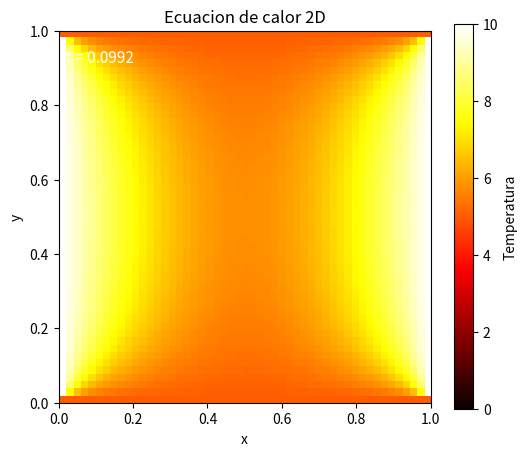

Reproduce this figure in Python.
import numpy as np
import matplotlib.pyplot as plt
from matplotlib.animation import FuncAnimation


# -----------------------------
# Parametros fisicos y numericos
# -----------------------------

Lx = 1.0
Ly = 1.0

Nx = 50
Ny = 50

kappa = 1.0 # Tenemos inicializada nuestra constante kappa.

h = Lx / Nx

r = 0.20
t_final = 0.1
snapshot_interval = 20

# Procedemos a indicar nuestro dt y los pasos numéricos que debemos realizar
# En este caso, declaramos dt y num_steps

dt = (r * (h**2)) / kappa # Esto se realiza con respecto al proceso de discretización indicado para nuestra ecuación de calor 
num_steps = int(t_final / dt) # Lo indicamos como un valor entero, para evitar inexactitudes o errores en los bucles que utilizaremos más adelante

# Para agregar en el output.txt, debemos generar algunos prints para esto:

print("=========================================================")
print("Simulación de Ecuación de Calor 2D - LAB 12")
print(f"Dimensiones del dominio: Lx = {Lx}, Ly = {Ly}")
print(f"Malla computacional: Nx = {Nx}, Ny = {Ny}")
print(f"Paso espacial (h): {h:.5f}")
print(f"Coeficiente de difusividiad (kappa): {kappa}")
print(f"Factor de estabilidad (r): {r}")
print(f"Paso temporal calculado (dt): {dt:.12f} s")
print(f"Número total de pasos temporales (num_steps): {num_steps}")


# -----------------------------
# Condicion inicial
# -----------------------------

u = np.zeros((Nx + 1, Ny + 1))

# -----------------------------
# Condiciones de frontera
# -----------------------------

def aplicar_frontera(u):
    # Procedemos a aplicar las condiciones de aplicar
    # Aplicamos las condiciones en bordes de x (Partes izquierda y derecha del rectángulo)

    u[0, :] = 10.0
    u[-1, :] = 10.0 # Lo que indicamos aquí, es que lo indicamos para todos los valores de y en las coordenadas x indicadas

    # Procedemos a definir las condiciones de frontera para la parte y para el límite inferior y superior

    u[:, 0] = 5.0
    u[:, -1] = 5.0

aplicar_frontera(u)


# -----------------------------
# Evolucion temporal
# -----------------------------

snapshots = []
tiempos = []

u_new = np.copy(u)

for n in range(num_steps + 1):

    # TODO:
    # guardar snapshots y tiempos
    #
    # cuidado con copias superficiales

    if n % snapshot_interval == 0:
        snapshots.append(np.copy(u)) # Si se cumple esta condición, guardamos los resultados en la lista creadas para los snapshots, para que se vayan agregando a la lista
        tiempos.append(n * dt) # Agregamos los pasos de tiempo a la lista de tiempos

        # Procedemos a agregar actualizaciones...
        t_max = np.max(u)
        print(f"Paso {n:4d} / {num_steps} | t = {n*dt:.6f} s | Snapshot (T_max = {t_max:.4f})")



    for i in range(1, Nx):
        for j in range(1, Ny):
            u_new[i,j] = u[i, j] + r * (u[i+1, j] + u[i-1, j] + u[i, j+1] + u[i, j-1] - 4 *u[i, j])
    
    # Una vez calculado todo el interior del paso actual, procedemos a aplicar las condiciones de frontera sobre la nueva malla

    aplicar_frontera(u_new)

    u = np.copy(u_new) # Actualizamos los datos para u para la próxima iteración



# -----------------------------
# Animacion
# -----------------------------

fig, ax = plt.subplots(figsize=(6, 5))

im = ax.imshow(
    snapshots[0].T,
    origin="lower",
    extent=[0, Lx, 0, Ly],
    cmap="hot",
    vmin=0.0,
    vmax=np.max(snapshots[0])
)

cbar = plt.colorbar(im, ax=ax)
cbar.set_label("Temperatura")

ax.set_xlabel("x")
ax.set_ylabel("y")
ax.set_title("Ecuacion de calor 2D")

time_text = ax.text(
    0.02,
    0.95,
    "",
    transform=ax.transAxes,
    color="white",
    fontsize=11,
    verticalalignment="top"
)


def actualizar(frame):
    im.set_data(snapshots[frame].T)
    time_text.set_text(f"t = {tiempos[frame]:.4f}")
    return im, time_text


anim = FuncAnimation(
    fig,
    actualizar,
    frames=len(snapshots),
    interval=80,
    blit=True
)

anim.save("calor_2d.gif", writer="pillow", fps=15)

plt.show()
